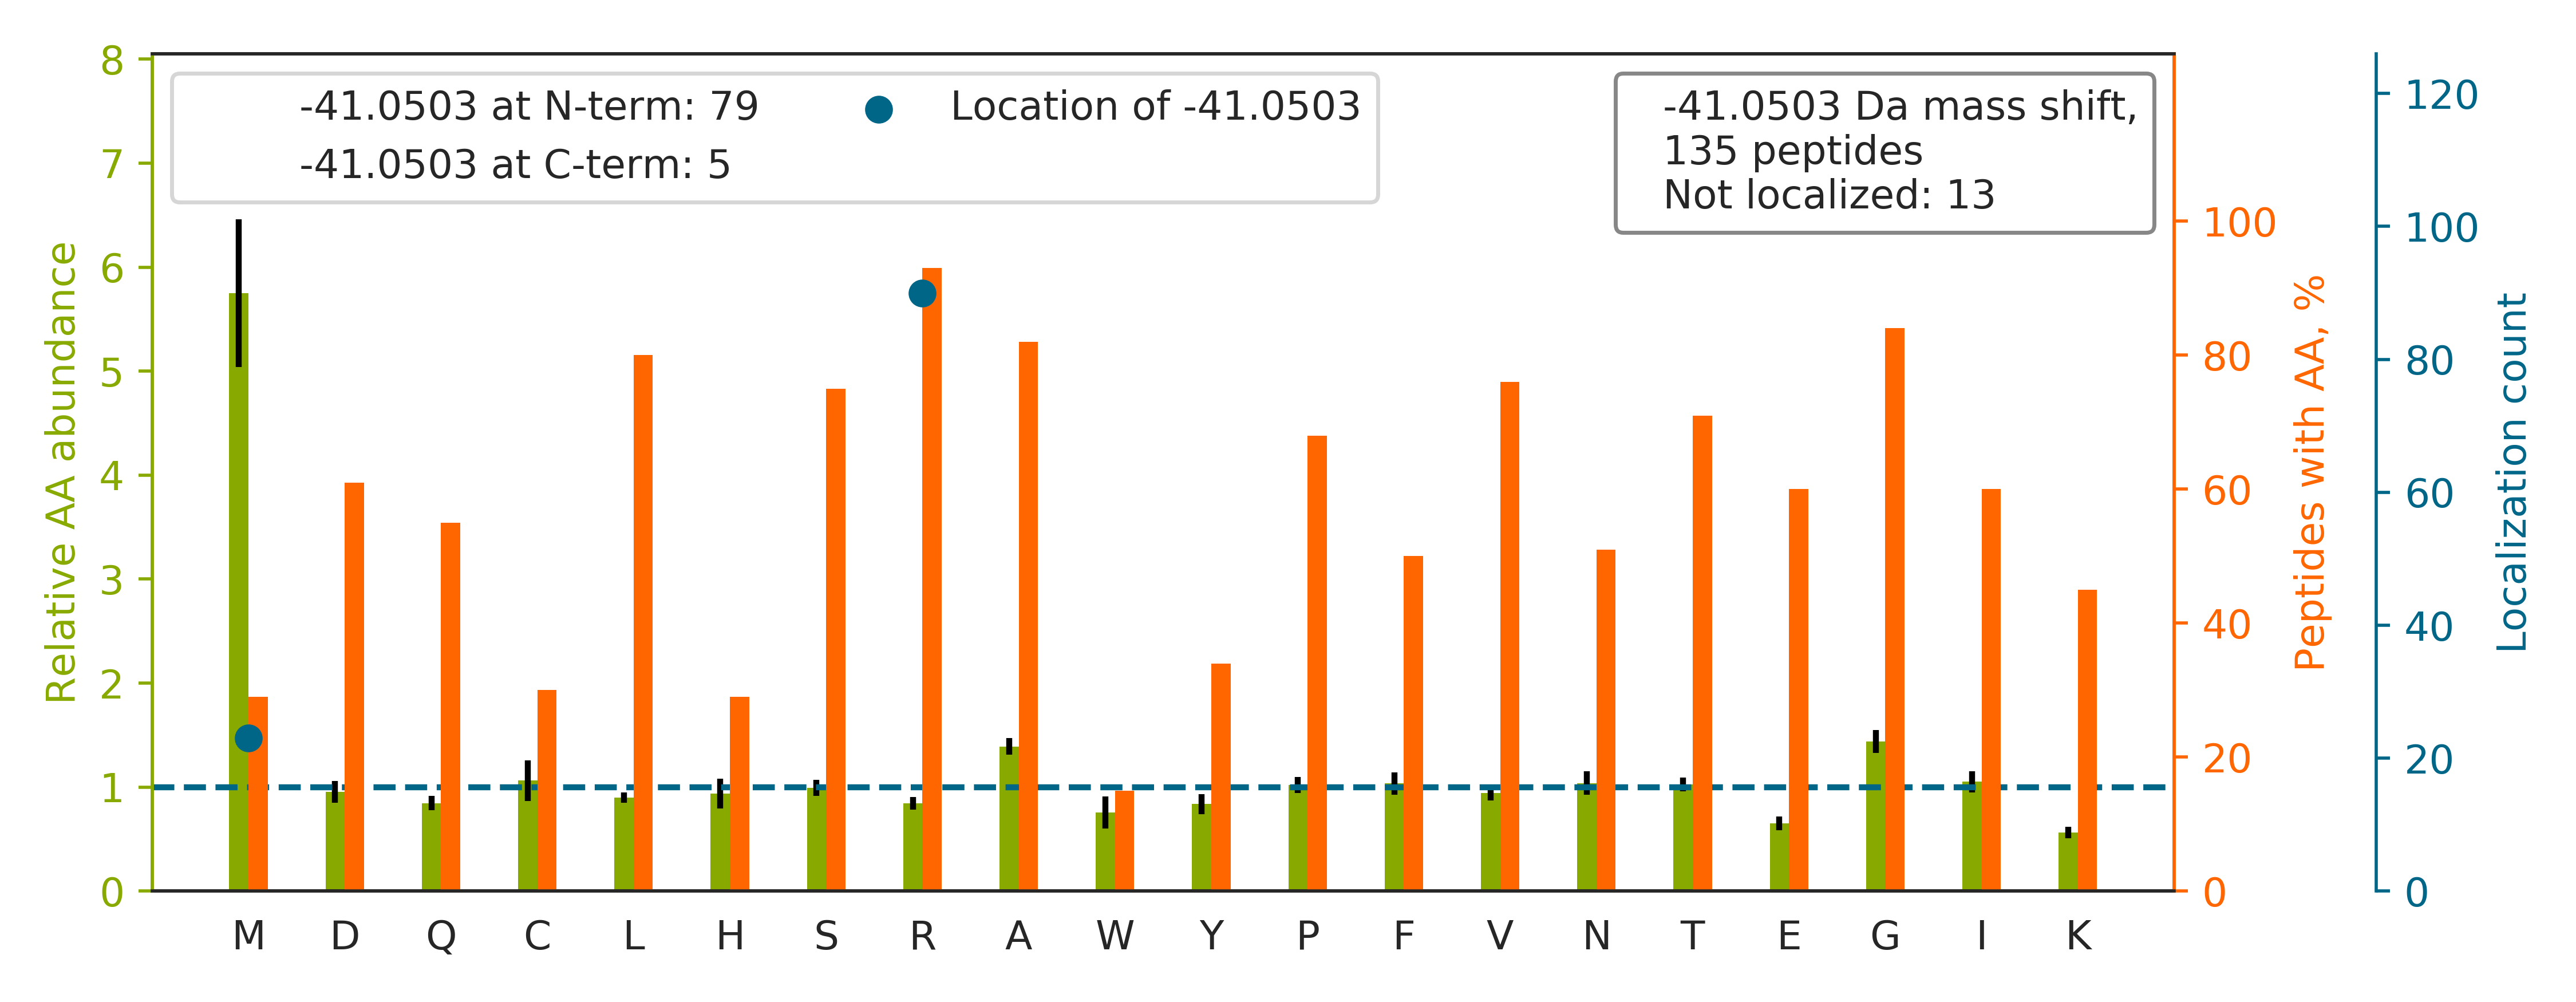

Source data for this figure (header and first rows):
top isoform	localization score	spectrum
R[-41]LAPITSDPTEATAVGAVEASFK	1.0	56CPTAC_COprospective_W_VU_20160303_01CO…
R[-41]GFLGSGYSSSATTQQENSYGK	1.0	63CPTAC_COprospective_W_VU_20160316_11CO…
RGQICWYQKPGVGLDAINDANLLEACIYR		39CPTAC_COprospective_W_VU_20150909_09CO…
R[-41]GLGAGAGAGEESPATSLPR	1.0	64CPTAC_COprospective_W_VU_20160318_11CO…
R[-41]GGICNGDGGTPLVCEGLAHGVASFSLGPCGR	1.0	37CPTAC_COprospective_W_VU_20150904_16CO…
R[-41]YVASYLLAALGGNSSPSAK	1.0	55CPTAC_COprospective_W_VU_20160630_11CO…
R[-41]GWVLGPNNYYSFASQQQKPEDTTIPSTELAK	1.0	67CPTAC_COprospective_W_VU_20160324_16CO…
R[-41]GFAFVTFDDHDSVDK	1.0	39CPTAC_COprospective_W_VU_20150909_09CO…
R[-41]LLLFSDGNSQGATPAAIEK	1.0	53CPTAC_COprospective_W_VU_20160226_11CO…
R[-41]LVTLISQQATLLASNEAFK	1.0	40CPTAC_COprospective_W_VU_20150909_05CO…
CAIQLTQSPSSLSASVGDR[-41]	1.0	54CPTAC_COprospective_W_VU_20160226_01CO…
QIIGYVIGTQQATPGPAYSGR[-41]	1.0	25CPTAC_COprospective_W_VU_20160726_05CO…
R[-41]DVVFLIDGSQSAGPEFQYVR	1.0	53CPTAC_COprospective_W_VU_20160226_11CO…
RMATEVAADALGEEWK		62CPTAC_COprospective_W_VU_20160311_05CO…
R[-41]GTDECAIESIAVAATPIPK	1.0	51CPTAC_COprospective_W_VU_20160215_16CO…
RGGAVPIGIGIGNADITEM[-41]QTISFIPDFAVAIPTF…	0.66	58CPTAC_COprospective_W_VU_20160318_11CO…
R[-41]GPCIIYNEDNGIIK	1.0	80CPTAC_COprospective_W_VU_20160517_11CO…
AIHYALNCCGLAGGVEQFISDICPK		59CPTAC_COprospective_W_VU_20160308_13CO…
R[-41]AQLADSFHLQQFFR	1	66CPTAC_COprospective_W_VU_20160323_11CO…
LLGR[-41]VTIAQGGVLPNIQAVLLPK	1.0	67CPTAC_COprospective_W_VU_20160324_16CO…
HGNR[-41]GETGPSGPVGPAGAVGPR	1.0	77CPTAC_COprospective_W_VU_20160504_11CO…
KSVAGEIVLITGAGHGIGR[-41]	1.0	77CPTAC_COprospective_W_VU_20160504_11CO…
R[-41]HPYFYAPELLFFAK	1.0	54CPTAC_COprospective_W_VU_20160226_01CO…
RMQDLDEDATLTQLATAWVSLATGGEK		27CPTAC_COprospective_W_VU_20150810_22CO…
R[-41]GNILIPGINEAVAAVTEEEHK	1.0	56CPTAC_COprospective_W_VU_20160303_01CO…
R[-41]GSLLWNQQDGTLSLSQR	1.0	08CPTAC_COprospective_W_VU_20150928_05CO…
R[-41]GFGFVTFDDHDPVDK	1.0	08CPTAC_COprospective_W_VU_20150928_05CO…
R[-41]GAPAAATAPAPTAHK	1.0	18CPTAC_COprospective_W_VU_20151105_14CO…
RTSM[-41]GGTQQQFVEGVR	0.6758	99CPTAC_COprospective_W_VU_20160801_11CO…
AQAQPGVPLR[-41]ELGQVVECSLDFGLVCR	1	38CPTAC_COprospective_W_VU_20150904_11CO…
R[-41]GPGQAEAPAGVESILLTIK	1.0	64CPTAC_COprospective_W_VU_20160318_11CO…
R[-41]AHGQDLGTAGSCLR	1.0	57CPTAC_COprospective_W_VU_20160317_15CO…
RMPCAEDYLSVVLNQLCVLHEK		85CPTAC_COprospective_W_VU_20160630_11CO…
R[-41]ASGQAFELILSPR	1.0	59CPTAC_COprospective_W_VU_20160308_13CO…
R[-41]AAFQIISQVISEATEQVLATTVGK	1.0	37CPTAC_COprospective_W_VU_20150904_16CO…
R[-41]SAAEMYGSVTEHPSPSPLLSSSFDLDYDFQR	0.007312	45CPTAC_COprospective_W_VU_20151202_05CO…
R[-41]GFAFVTFDDHDTVDK	1.0	67CPTAC_COprospective_W_VU_20160324_16CO…
GGAPGIEGTGLEQGPSVGAISTR[-41]PQVSSWQGALLS…	1	42CPTAC_COprospective_W_VU_20151124_05CO…
R[-41]GTELGGAAGQGGHPPGYTSLASR	1.0	73CPTAC_COprospective_W_VU_20160422_11CO…
R[-41]VNQAIWLLCTGAR	1.0	38CPTAC_COprospective_W_VU_20150904_11CO…
R[-41]APSTWLTAYVVK	1.0	54CPTAC_COprospective_W_VU_20160226_01CO…
RGFEVVYM[-41]TEPIDEYCVQQLK	0.7641	54CPTAC_COprospective_W_VU_20160226_01CO…
R[-41]NQDLAPNSAEQASILSLVTK	1.0	56CPTAC_COprospective_W_VU_20160303_01CO…
R[-41]LCAAAASILGKPADR	1	68CPTAC_COprospective_W_VU_20160406_14CO…
R[-41]ALIAGGGAPEIELALR	1	68CPTAC_COprospective_W_VU_20160406_14CO…
KSQATGFPSLITIFSAPNYLDVYNNK		49CPTAC_COprospective_W_VU_20151222_11CO…
TTGIVM[-41]DSGDGVTHIVPIYEGYALPHAILR	1	31CPTAC_COprospective_W_VU_20150810_11CO…
MAGWNAYIDNLM[-41]ADGTCQDAAIVGYK	0.9324	21CPTAC_COprospective_W_VU_20151112_20CO…
CAIQLTQSPSSLSASVGDR[-41]VTITCR	1.0	84CPTAC_COprospective_W_VU_20160916_05CO…
RM[-41]TALAQDFAVGLGPR	0.01076	55CPTAC_COprospective_W_VU_20160630_11CO…
RFDFMGTCTYLLVGSCGQNAALPAFR		02CPTAC_COprospective_W_VU_20150624_01CO…
R[-41]QFASQANVVGPWIQTK	1.0	74CPTAC_COprospective_W_VU_20160912_11CO…
R[-41]GTGGVDTAAVGGVFDVSNADR	1	12CPTAC_COprospective_W_VU_20151016_05CO…
R[-41]GDVLAAWSGIRPLVTDPK	1	26CPTAC_COprospective_W_VU_20150810_05CO…
R[-41]GIHSAIDASQTPDVVFASILAAFSK	1.0	22CPTAC_COprospective_W_VU_20150202_05CO…
R[-41]AFPAWADTSVLSR	0.9998	55CPTAC_COprospective_W_VU_20160630_11CO…
R[-41]TVPPAVTGITFLSGGQSEEEASINLNAINK	1.0	16CPTAC_COprospective_W_VU_20151102_09CO…
EKMTQIMFEAFNTPAMYVAIQAVLSLYASGR		34CPTAC_COprospective_W_VU_20150824_11CO…
R[-41]GSLCATCGLPVTGR	1.0	73CPTAC_COprospective_W_VU_20160422_11CO…
R[-41]GFFICDQPYEPVSPYSCK	1.0	53CPTAC_COprospective_W_VU_20160226_11CO…
... 75 more rows
